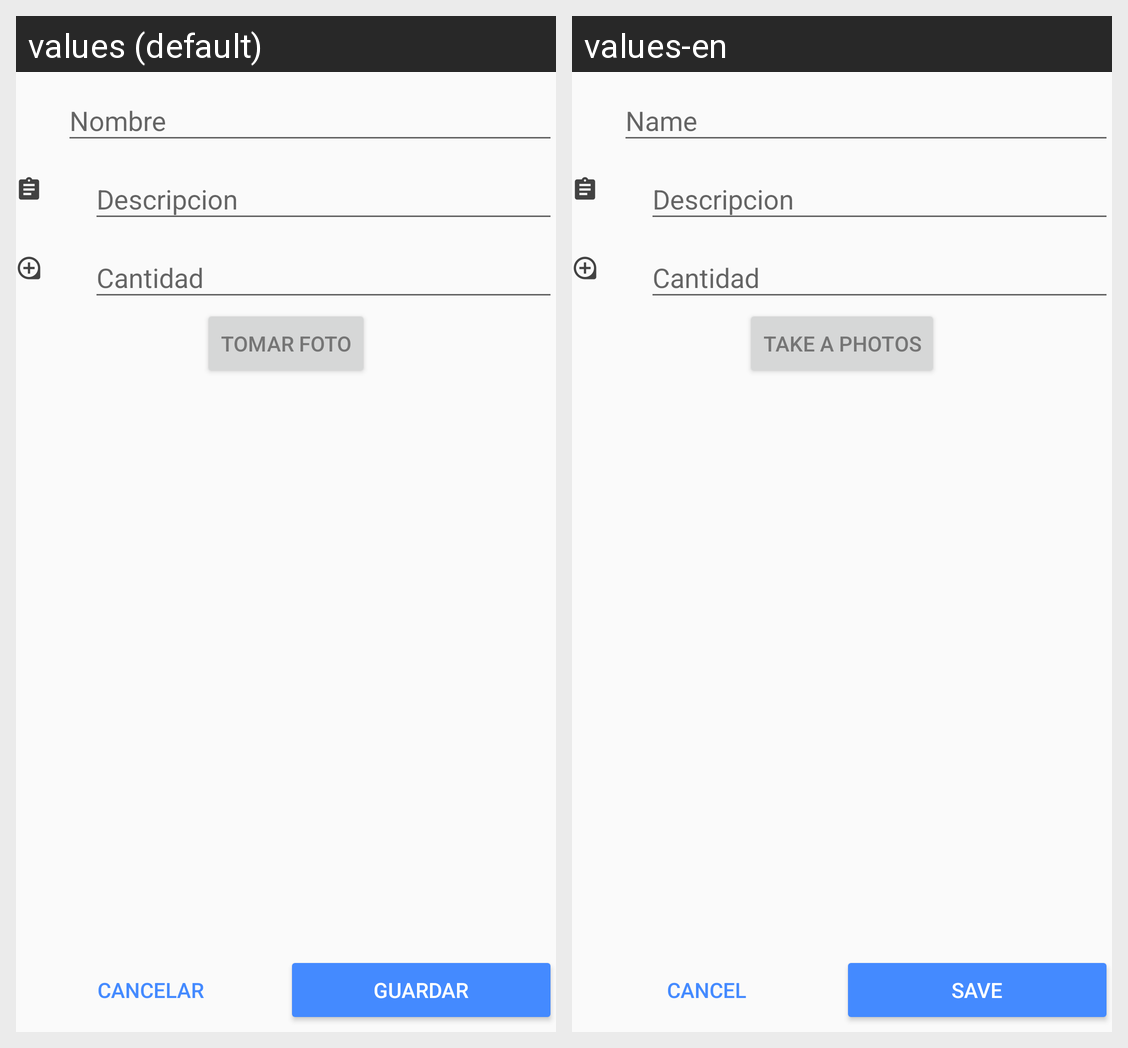

The same Android screen rendered under two of its app's locales, left to right. List the strings drawn on it with the default value and each locale's translation.
Android screen res/layout/content_nuevo_pez.xml rendered under 2 locales, left to right: values (default), values-en. Device: Nexus 5 (rendered at 1080×1920; each locale shown at half size, 540×960, under a caption strip naming it); theme AppTheme.
Strings drawn on this screen, with the default value and each locale's value (text and hints the layout hard-codes, and strings that could not be matched under every locale, appear in the picture but are not listed):

btn_Cancelar
  values: Cancelar
  values-en: Cancel

btn_Guardar
  values: Guardar
  values-en: Save

foto
  values: Tomar Foto
  values-en: Take a photos
